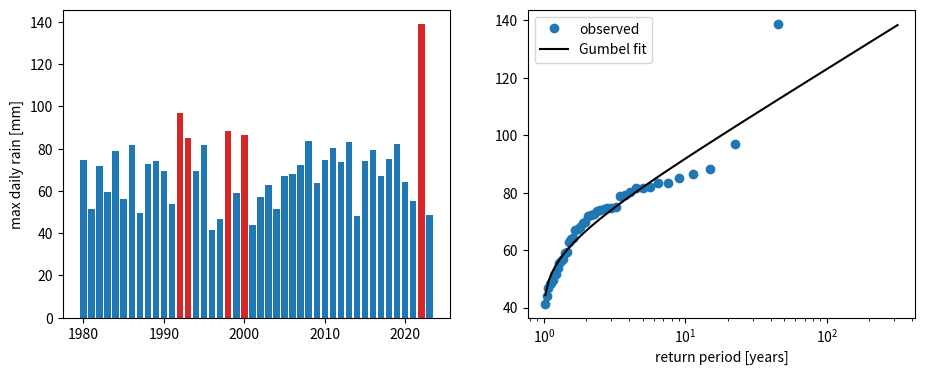

The matplotlib source for this figure:
# Annual maximum rainfall: bars by year, exceedance probability plot on log axes, and a fitted Gumbel line.
import numpy as np
import matplotlib.pyplot as plt

rng = np.random.default_rng(155)
years = np.arange(1980, 2024)
annual_max = rng.gumbel(60, 15, years.size)
sorted_max = np.sort(annual_max)[::-1]
rank = np.arange(1, years.size + 1)
p_exc = rank / (years.size + 1)
T = 1 / p_exc
fig, (a, b) = plt.subplots(1, 2, figsize=(11, 4))
a.bar(years, annual_max, color=np.where(annual_max > np.percentile(annual_max, 90), "C3", "C0"))
a.set_ylabel("max daily rain [mm]")
b.semilogx(T, sorted_max, "o", label="observed")
beta = annual_max.std() * np.sqrt(6) / np.pi
mu = annual_max.mean() - 0.5772 * beta
Tf = np.logspace(0.01, 2.5, 100)
b.semilogx(Tf, mu - beta * np.log(-np.log(1 - 1 / Tf)), "k", label="Gumbel fit")
b.set_xlabel("return period [years]")
b.legend()
print(round(float(mu), 3), round(float(beta), 3), round(float(sorted_max[0]), 3))
fig.savefig("return_periods.png", dpi=50)
